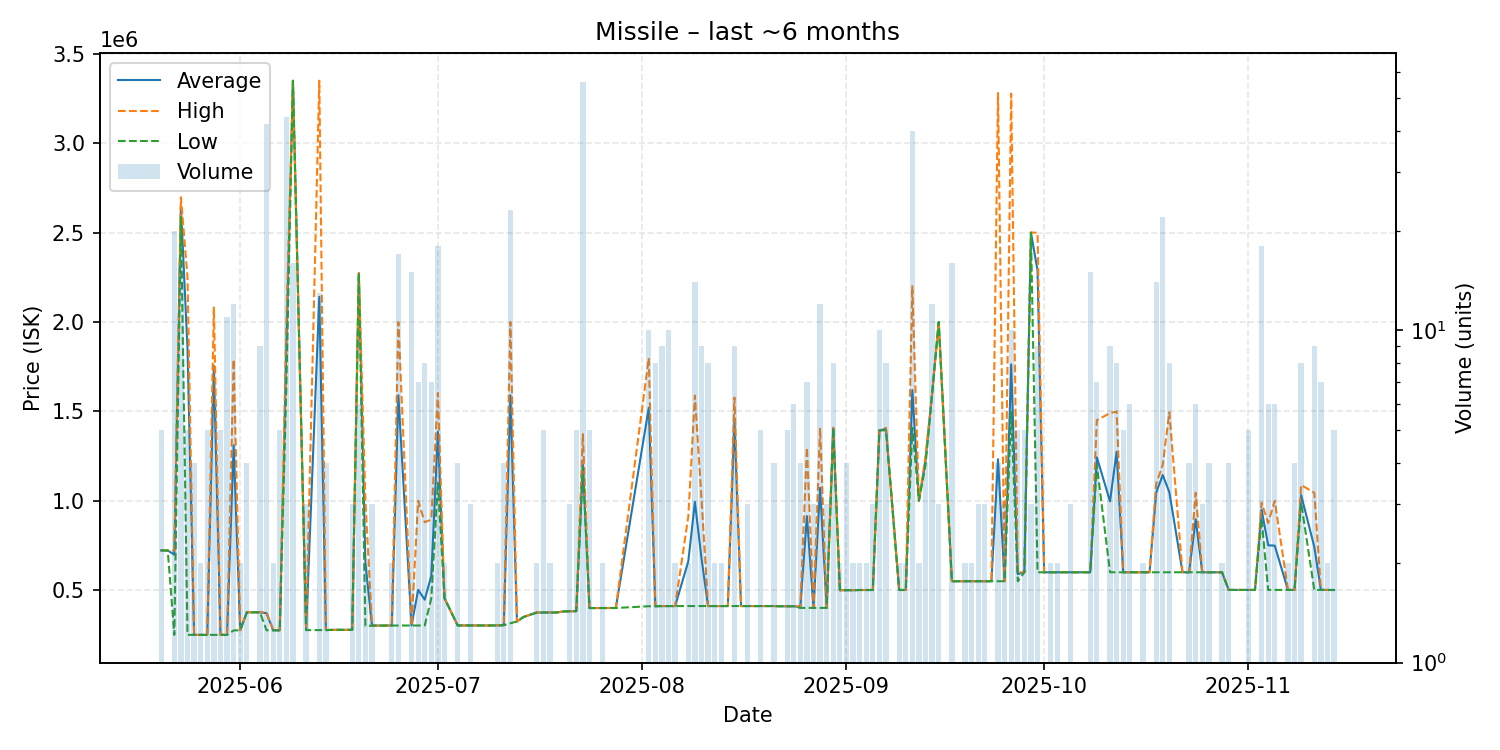

Values plotted in this chart, from the file beside it:
date, average, highest, lowest, order_count, volume
2025-05-20, 722400, 722500, 722000, 3, 5
2025-05-21, 722100, 722100, 722100, 1, 1
2025-05-22, 698455, 722100, 250100, 3, 20
2025-05-23, 2648500, 2697000, 2587000, 9, 16
2025-05-24, 1850220, 2250000, 250100, 3, 5
2025-05-25, 250100, 250100, 250100, 3, 4
2025-05-26, 250100, 250100, 250100, 2, 2
2025-05-27, 250100, 250100, 250100, 2, 5
2025-05-28, 1755017, 2081000, 250100, 5, 6
2025-05-29, 250120, 250200, 250100, 4, 5
2025-05-30, 250127, 250200, 250100, 2, 11
2025-05-31, 1310417, 1790000, 275000, 9, 12
2025-06-01, 276000, 276000, 276000, 2, 2
2025-06-02, 376300, 376400, 376000, 3, 4
2025-06-04, 376100, 376100, 376100, 3, 9
2025-06-05, 371167, 376000, 275700, 6, 42
2025-06-06, 275700, 275700, 275700, 1, 2
2025-06-07, 275680, 275700, 275600, 2, 5
2025-06-08, 1854545, 1976000, 1642500, 19, 44
2025-06-09, 3348875, 3349000, 3348000, 2, 16
2025-06-11, 276833, 276900, 276800, 2, 3
2025-06-13, 2140577, 3349000, 276900, 8, 13
2025-06-14, 276900, 276900, 276900, 4, 4
2025-06-15, 278200, 278200, 278200, 1, 1
2025-06-16, 278200, 278200, 278200, 1, 1
2025-06-17, 278200, 278200, 278200, 1, 1
2025-06-18, 278200, 278200, 278200, 3, 3
2025-06-19, 2273167, 2274000, 2273000, 2, 6
2025-06-20, 650050, 1000000, 300100, 2, 2
2025-06-21, 302000, 302000, 302000, 2, 3
2025-06-22, 302300, 302300, 302300, 1, 1
2025-06-23, 302300, 302300, 302300, 1, 1
2025-06-24, 302300, 302300, 302300, 2, 2
2025-06-25, 1590100, 1999000, 302400, 5, 17
2025-06-27, 302400, 302400, 302400, 4, 15
2025-06-28, 501800, 1000000, 302600, 5, 7
2025-06-29, 446975, 880000, 302600, 6, 8
2025-06-30, 580714, 895000, 455000, 4, 7
2025-07-01, 1385722, 1603000, 1100000, 14, 18
2025-07-02, 455000, 455000, 455000, 2, 2
2025-07-04, 302800, 302800, 302800, 1, 4
2025-07-06, 302667, 302800, 302600, 3, 3
2025-07-08, 302600, 302600, 302600, 1, 1
2025-07-09, 302600, 302600, 302600, 1, 1
2025-07-10, 303300, 304000, 302600, 2, 2
2025-07-11, 304000, 304000, 304000, 2, 4
2025-07-12, 1589739, 1999000, 315000, 10, 23
2025-07-13, 325000, 325000, 325000, 1, 1
2025-07-14, 350200, 350200, 350200, 1, 1
2025-07-16, 375000, 375000, 375000, 2, 2
2025-07-17, 375000, 375000, 375000, 2, 5
2025-07-18, 375000, 375000, 375000, 2, 2
2025-07-19, 375300, 375300, 375300, 1, 1
2025-07-20, 381000, 381000, 381000, 1, 1
2025-07-21, 382200, 382200, 382200, 3, 3
2025-07-22, 382200, 382200, 382200, 4, 5
2025-07-23, 1203179, 1373000, 1189000, 13, 56
2025-07-24, 400100, 400100, 400100, 2, 5
2025-07-26, 400500, 400500, 400500, 2, 2
2025-07-27, 400500, 400500, 400500, 1, 1
... 96 more rows
